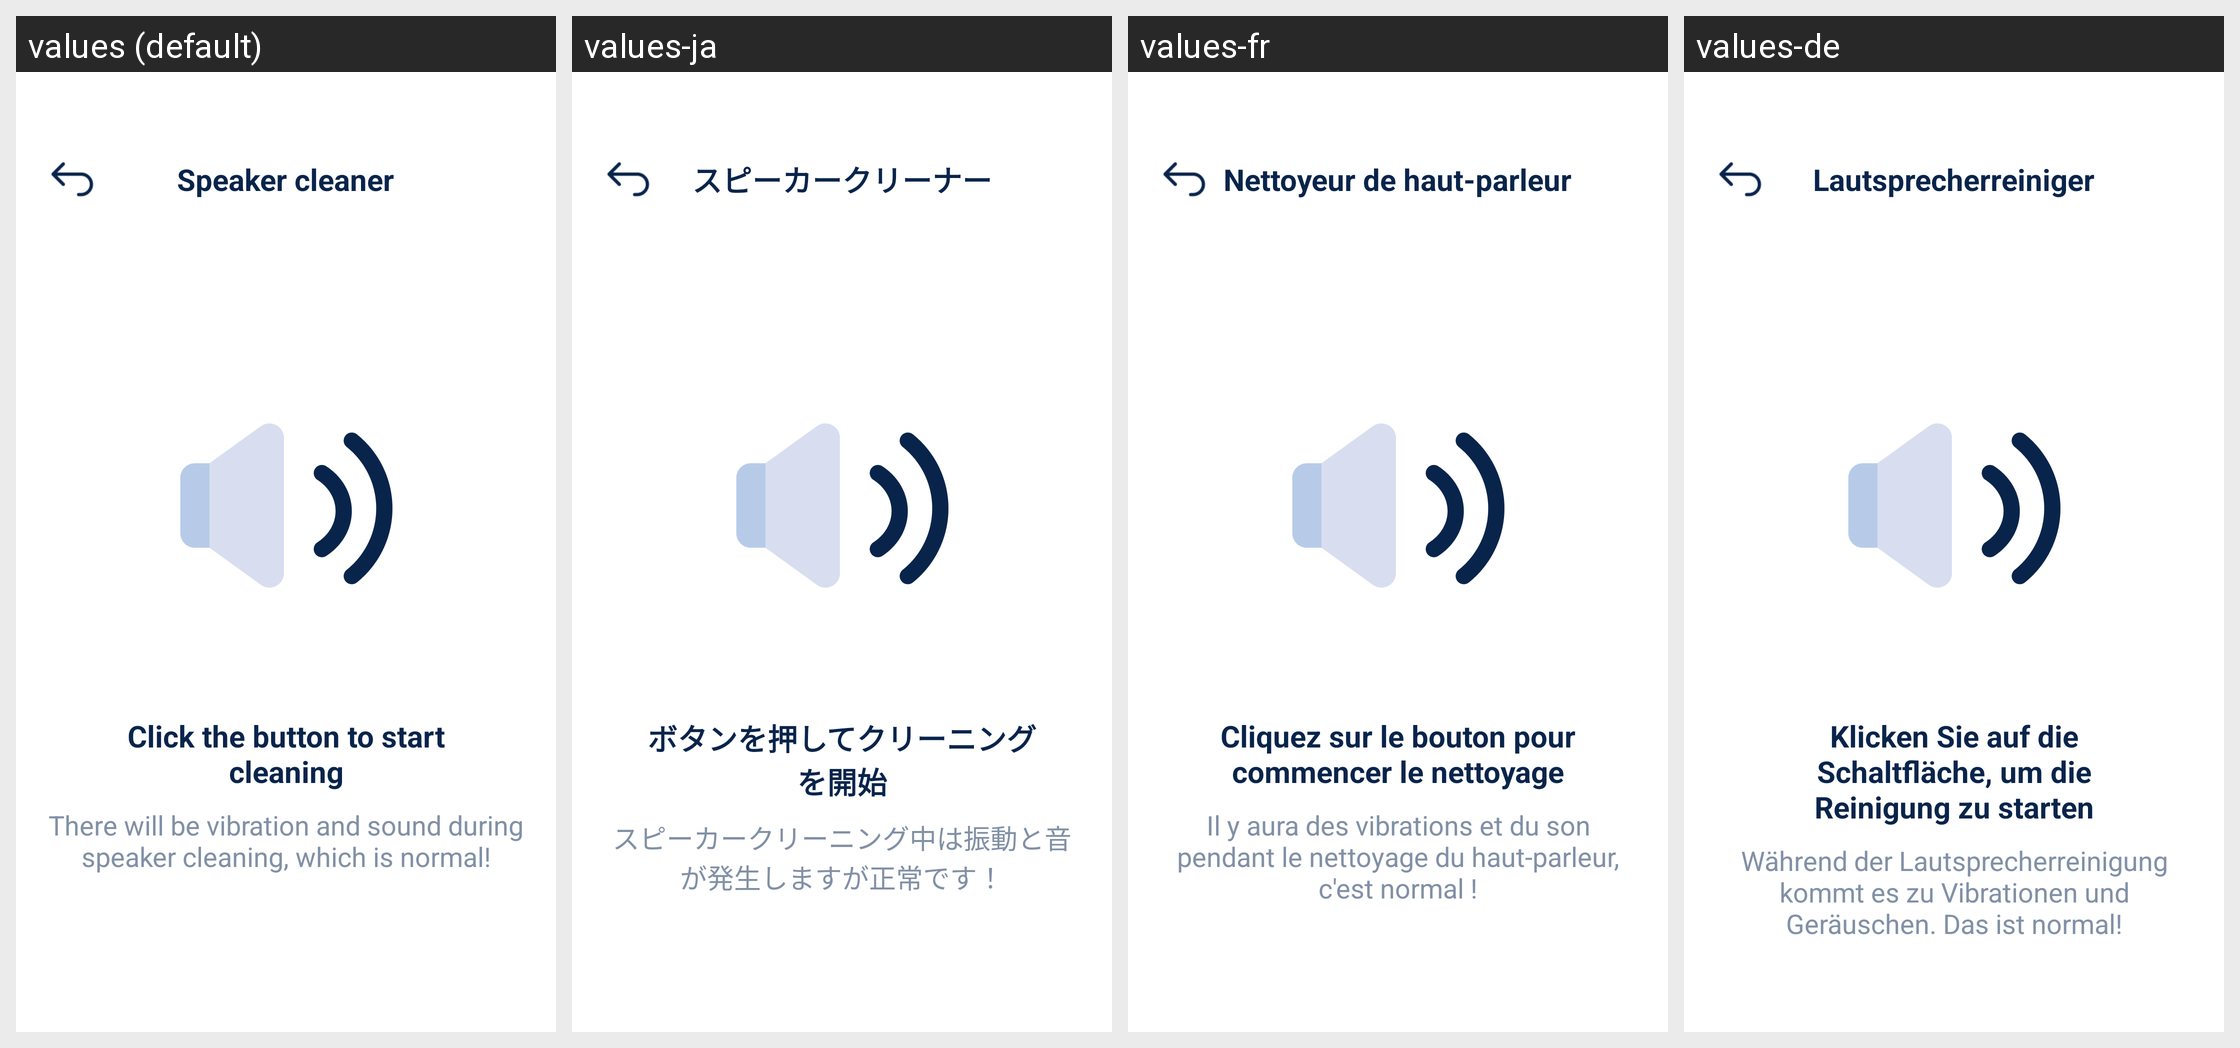

The Android screen above is rendered under several locales of the same app. Produce the string resources it draws, with the default and per-locale values.
Android screen res/layout/activity_speaker_cleaner.xml rendered under 4 locales, left to right: values (default), values-ja, values-fr, values-de. Device: Nexus 5 (rendered at 1080×1920; each locale shown at half size, 540×960, under a caption strip naming it); theme Theme.TidyClean.
Other locales in the repository, not shown: values-es, values-it, values-ko.
Strings drawn on this screen, with the default value and each locale's value (text and hints the layout hard-codes, and strings that could not be matched under every locale, appear in the picture but are not listed):

speaker_cleaner
  values: Speaker cleaner
  values-ja: スピーカークリーナー
  values-fr: Nettoyeur de haut-parleur
  values-de: Lautsprecherreiniger

click_the_button_to_start_cleaning
  values: Click the button to start cleaning
  values-ja: ボタンを押してクリーニングを開始
  values-fr: Cliquez sur le bouton pour commencer le nettoyage
  values-de: Klicken Sie auf die Schaltfläche, um die Reinigung zu starten

clean_dust_hint
  values: There will be vibration and sound during speaker cleaning, which is normal!
  values-ja: スピーカークリーニング中は振動と音が発生しますが正常です！
  values-fr: Il y aura des vibrations et du son pendant le nettoyage du haut-parleur, c'est normal !
  values-de: Während der Lautsprecherreinigung kommt es zu Vibrationen und Geräuschen. Das ist normal!
